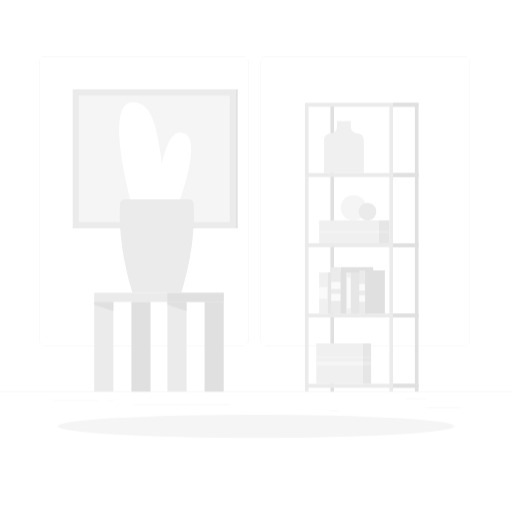
t = 0.00 s
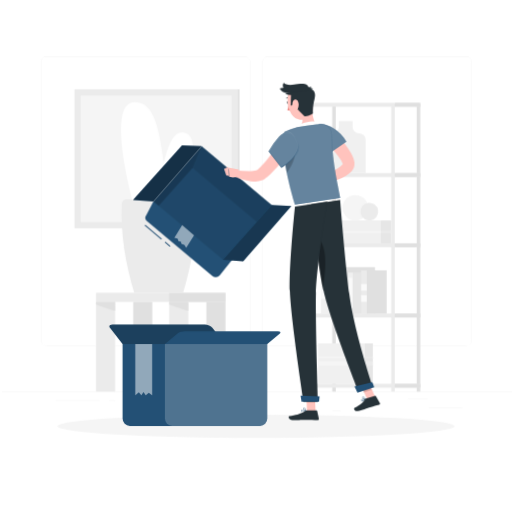
t = 1.15 s
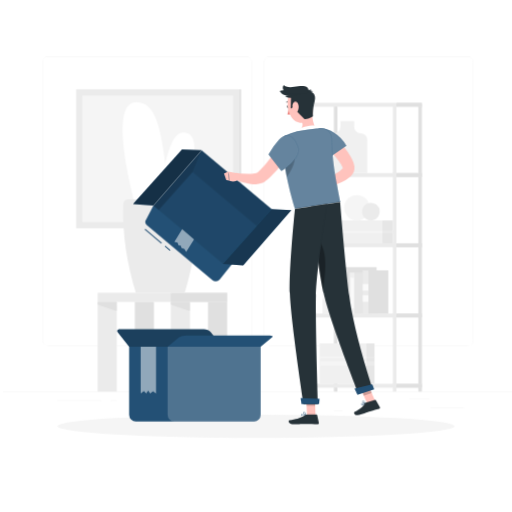
t = 2.35 s
t = 3.55 s: frame unchanged from t = 2.35 s, image omitted
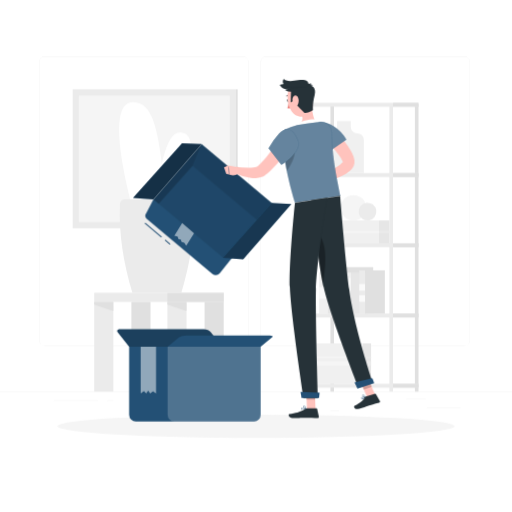
t = 4.60 s
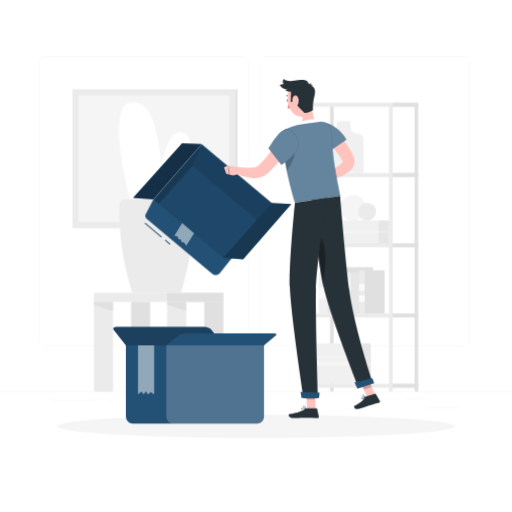
t = 5.80 s

The animated SVG that drew these frames (rendered in a browser with its animation timeline set to each time). Animation: 5 CSS @keyframes rules; one cycle of 7.00 s, repeats indefinitely.

<svg class="animated" id="freepik_stories-empty" xmlns="http://www.w3.org/2000/svg" viewBox="0 0 500 500" version="1.1" xmlns:xlink="http://www.w3.org/1999/xlink" xmlns:svgjs="http://svgjs.com/svgjs"><style>svg#freepik_stories-empty:not(.animated) .animable {opacity: 0;}svg#freepik_stories-empty.animated #freepik--background-complete--inject-2 {animation: 6s Infinite  linear shake;animation-delay: 0s;}svg#freepik_stories-empty.animated #freepik--Box--inject-2 {animation: 1s 1 forwards cubic-bezier(.36,-0.01,.5,1.38) slideUp,1.5s Infinite  linear heartbeat;animation-delay: 0s,1s;}svg#freepik_stories-empty.animated #elvrh0ty30lyd {animation: 0.7s 1 forwards cubic-bezier(.36,-0.01,.5,1.38) slideDown;animation-delay: 0s;}svg#freepik_stories-empty.animated #el994r135mzc {animation: 0.7s 1 forwards cubic-bezier(.36,-0.01,.5,1.38) slideDown;animation-delay: 0.014285714285714285s;opacity: 0}svg#freepik_stories-empty.animated #elg9kib4s1sp6 {animation: 0.7s 1 forwards cubic-bezier(.36,-0.01,.5,1.38) slideDown;animation-delay: 0.02857142857142857s;opacity: 0}svg#freepik_stories-empty.animated #elnqrjjzm0es {animation: 0.7s 1 forwards cubic-bezier(.36,-0.01,.5,1.38) slideDown;animation-delay: 0.04285714285714286s;opacity: 0}svg#freepik_stories-empty.animated #elolwqg7yango {animation: 0.7s 1 forwards cubic-bezier(.36,-0.01,.5,1.38) slideDown;animation-delay: 0.05714285714285714s;opacity: 0}svg#freepik_stories-empty.animated #el6r305wyk1ge {animation: 0.7s 1 forwards cubic-bezier(.36,-0.01,.5,1.38) slideDown;animation-delay: 0.07142857142857142s;opacity: 0}svg#freepik_stories-empty.animated #ell6s5zjf00no {animation: 0.7s 1 forwards cubic-bezier(.36,-0.01,.5,1.38) slideDown;animation-delay: 0.08571428571428572s;opacity: 0}svg#freepik_stories-empty.animated #elv362f0jg2u {animation: 0.7s 1 forwards cubic-bezier(.36,-0.01,.5,1.38) slideDown;animation-delay: 0.09999999999999999s;opacity: 0}svg#freepik_stories-empty.animated #el7wtt154bw0f {animation: 0.7s 1 forwards cubic-bezier(.36,-0.01,.5,1.38) slideDown;animation-delay: 0.11428571428571428s;opacity: 0}svg#freepik_stories-empty.animated #el4fn2qx446pt {animation: 0.7s 1 forwards cubic-bezier(.36,-0.01,.5,1.38) slideDown;animation-delay: 0.12857142857142856s;opacity: 0}svg#freepik_stories-empty.animated #elceermozswtf {animation: 0.7s 1 forwards cubic-bezier(.36,-0.01,.5,1.38) slideDown;animation-delay: 0.14285714285714285s;opacity: 0}svg#freepik_stories-empty.animated #el22dp6iwjb6 {animation: 0.7s 1 forwards cubic-bezier(.36,-0.01,.5,1.38) slideDown;animation-delay: 0.15714285714285714s;opacity: 0}svg#freepik_stories-empty.animated #elllikvnciafq {animation: 0.7s 1 forwards cubic-bezier(.36,-0.01,.5,1.38) slideDown;animation-delay: 0.17142857142857143s;opacity: 0}svg#freepik_stories-empty.animated #el1ubqgyi8qpo {animation: 0.7s 1 forwards cubic-bezier(.36,-0.01,.5,1.38) slideDown;animation-delay: 0.18571428571428572s;opacity: 0}svg#freepik_stories-empty.animated #elvw92q3tnf5 {animation: 0.7s 1 forwards cubic-bezier(.36,-0.01,.5,1.38) slideDown;animation-delay: 0.19999999999999998s;opacity: 0}svg#freepik_stories-empty.animated #ellkd9j62req {animation: 0.7s 1 forwards cubic-bezier(.36,-0.01,.5,1.38) slideDown;animation-delay: 0.21428571428571427s;opacity: 0}svg#freepik_stories-empty.animated #ell2jxzi1ns5p {animation: 0.7s 1 forwards cubic-bezier(.36,-0.01,.5,1.38) slideDown;animation-delay: 0.22857142857142856s;opacity: 0}svg#freepik_stories-empty.animated #el8hredlqil95 {animation: 0.7s 1 forwards cubic-bezier(.36,-0.01,.5,1.38) slideDown;animation-delay: 0.24285714285714285s;opacity: 0}svg#freepik_stories-empty.animated #elsligcf9kcze {animation: 0.7s 1 forwards cubic-bezier(.36,-0.01,.5,1.38) slideDown;animation-delay: 0.2571428571428571s;opacity: 0}svg#freepik_stories-empty.animated #eltr0qkies48 {animation: 0.7s 1 forwards cubic-bezier(.36,-0.01,.5,1.38) slideDown;animation-delay: 0.2714285714285714s;opacity: 0}svg#freepik_stories-empty.animated #el3f6q9l23xn7 {animation: 0.7s 1 forwards cubic-bezier(.36,-0.01,.5,1.38) slideDown;animation-delay: 0.2857142857142857s;opacity: 0}svg#freepik_stories-empty.animated #elcw40bfmhxyu {animation: 0.7s 1 forwards cubic-bezier(.36,-0.01,.5,1.38) slideDown;animation-delay: 0.3s;opacity: 0}svg#freepik_stories-empty.animated #elceoscxatjcq {animation: 0.7s 1 forwards cubic-bezier(.36,-0.01,.5,1.38) slideDown;animation-delay: 0.3142857142857143s;opacity: 0}svg#freepik_stories-empty.animated #elrqidpflhs7 {animation: 0.7s 1 forwards cubic-bezier(.36,-0.01,.5,1.38) slideDown;animation-delay: 0.32857142857142857s;opacity: 0}svg#freepik_stories-empty.animated #elw0gihasryke {animation: 0.7s 1 forwards cubic-bezier(.36,-0.01,.5,1.38) slideDown;animation-delay: 0.34285714285714286s;opacity: 0}svg#freepik_stories-empty.animated #elbrlr33bxv1b {animation: 0.7s 1 forwards cubic-bezier(.36,-0.01,.5,1.38) slideDown;animation-delay: 0.35714285714285715s;opacity: 0}svg#freepik_stories-empty.animated #elps6p5titwc {animation: 0.7s 1 forwards cubic-bezier(.36,-0.01,.5,1.38) slideDown;animation-delay: 0.37142857142857144s;opacity: 0}svg#freepik_stories-empty.animated #eldj494z3rjd7 {animation: 0.7s 1 forwards cubic-bezier(.36,-0.01,.5,1.38) slideDown;animation-delay: 0.3857142857142857s;opacity: 0}svg#freepik_stories-empty.animated #el11zkw3sxibvr {animation: 0.7s 1 forwards cubic-bezier(.36,-0.01,.5,1.38) slideDown;animation-delay: 0.39999999999999997s;opacity: 0}svg#freepik_stories-empty.animated #elt9ljbhxtsj {animation: 0.7s 1 forwards cubic-bezier(.36,-0.01,.5,1.38) slideDown;animation-delay: 0.41428571428571426s;opacity: 0}svg#freepik_stories-empty.animated #eli15y1v37mg {animation: 0.7s 1 forwards cubic-bezier(.36,-0.01,.5,1.38) slideDown;animation-delay: 0.42857142857142855s;opacity: 0}svg#freepik_stories-empty.animated #elkwl8j9ttt1 {animation: 0.7s 1 forwards cubic-bezier(.36,-0.01,.5,1.38) slideDown;animation-delay: 0.44285714285714284s;opacity: 0}svg#freepik_stories-empty.animated #el23u67ogvn2z {animation: 0.7s 1 forwards cubic-bezier(.36,-0.01,.5,1.38) slideDown;animation-delay: 0.45714285714285713s;opacity: 0}svg#freepik_stories-empty.animated #elp44ltkgtb7e {animation: 0.7s 1 forwards cubic-bezier(.36,-0.01,.5,1.38) slideDown;animation-delay: 0.4714285714285714s;opacity: 0}svg#freepik_stories-empty.animated #ell0idufcy2yp {animation: 0.7s 1 forwards cubic-bezier(.36,-0.01,.5,1.38) slideDown;animation-delay: 0.4857142857142857s;opacity: 0}svg#freepik_stories-empty.animated #elxiwrxkvmyzg {animation: 0.7s 1 forwards cubic-bezier(.36,-0.01,.5,1.38) slideDown;animation-delay: 0.5s;opacity: 0}svg#freepik_stories-empty.animated #elpctvgypm99i {animation: 0.7s 1 forwards cubic-bezier(.36,-0.01,.5,1.38) slideDown;animation-delay: 0.5142857142857142s;opacity: 0}svg#freepik_stories-empty.animated #elo2quqh8atqg {animation: 0.7s 1 forwards cubic-bezier(.36,-0.01,.5,1.38) slideDown;animation-delay: 0.5285714285714286s;opacity: 0}svg#freepik_stories-empty.animated #el9uofwwrs1eh {animation: 0.7s 1 forwards cubic-bezier(.36,-0.01,.5,1.38) slideDown;animation-delay: 0.5428571428571428s;opacity: 0}svg#freepik_stories-empty.animated #elolzmbsnt91 {animation: 0.7s 1 forwards cubic-bezier(.36,-0.01,.5,1.38) slideDown;animation-delay: 0.5571428571428572s;opacity: 0}svg#freepik_stories-empty.animated #elvg2y8lqw9ss {animation: 0.7s 1 forwards cubic-bezier(.36,-0.01,.5,1.38) slideDown;animation-delay: 0.5714285714285714s;opacity: 0}svg#freepik_stories-empty.animated #elryxbe6r2gcf {animation: 0.7s 1 forwards cubic-bezier(.36,-0.01,.5,1.38) slideDown;animation-delay: 0.5857142857142857s;opacity: 0}svg#freepik_stories-empty.animated #elfvuxzhm34gu {animation: 0.7s 1 forwards cubic-bezier(.36,-0.01,.5,1.38) slideDown;animation-delay: 0.6s;opacity: 0}svg#freepik_stories-empty.animated #el86ajvwfsvbb {animation: 0.7s 1 forwards cubic-bezier(.36,-0.01,.5,1.38) slideDown;animation-delay: 0.6142857142857142s;opacity: 0}svg#freepik_stories-empty.animated #el090d11gkvjc {animation: 0.7s 1 forwards cubic-bezier(.36,-0.01,.5,1.38) slideDown;animation-delay: 0.6285714285714286s;opacity: 0}svg#freepik_stories-empty.animated #eljkphtvv3x3i {animation: 0.7s 1 forwards cubic-bezier(.36,-0.01,.5,1.38) slideDown;animation-delay: 0.6428571428571428s;opacity: 0}svg#freepik_stories-empty.animated #elgj3495y4ewl {animation: 0.7s 1 forwards cubic-bezier(.36,-0.01,.5,1.38) slideDown;animation-delay: 0.6571428571428571s;opacity: 0}svg#freepik_stories-empty.animated #elrggyd1j4npq {animation: 0.7s 1 forwards cubic-bezier(.36,-0.01,.5,1.38) slideDown;animation-delay: 0.6714285714285714s;opacity: 0}svg#freepik_stories-empty.animated #eleugasfo73c8 {animation: 0.7s 1 forwards cubic-bezier(.36,-0.01,.5,1.38) slideDown;animation-delay: 0.6857142857142857s;opacity: 0}svg#freepik_stories-empty.animated #freepik--Character--inject-2 {animation: 0.7s 1 forwards cubic-bezier(.36,-0.01,.5,1.38) slideDown,1.5s Infinite  linear floating;animation-delay: 0s,0.7s;}            @keyframes shake {                10%, 90% {                    transform: translate3d(-1px, 0, 0);                  }                  20%, 80% {                    transform: translate3d(2px, 0, 0);                  }                  30%, 50%, 70% {                    transform: translate3d(-4px, 0, 0);                  }                  40%, 60% {                    transform: translate3d(4px, 0, 0);                  }            }                    @keyframes slideUp {                0% {                    opacity: 0;                    transform: translateY(30px);                }                100% {                    opacity: 1;                    transform: inherit;                }            }                    @keyframes heartbeat {                0% {                    transform: scale(1);                }                10% {                    transform: scale(1.1);                }                30% {                    transform: scale(1);                }                40% {                    transform: scale(1);                }                50% {                    transform: scale(1.1);                }                60% {                    transform: scale(1);                }                100% {                    transform: scale(1);                }            }                    @keyframes slideDown {                0% {                    opacity: 0;                    transform: translateY(-30px);                }                100% {                    opacity: 1;                    transform: translateY(0);                }            }                    @keyframes floating {                0% {                    opacity: 1;                    transform: translateY(0px);                }                50% {                    transform: translateY(-10px);                }                100% {                    opacity: 1;                    transform: translateY(0px);                }            }        </style><g id="freepik--background-complete--inject-2" class="animable" style="transform-origin: 250px 228.23px;"><rect y="382.4" width="500" height="0.25" style="fill: rgb(235, 235, 235); transform-origin: 250px 382.525px;" id="elvagb7qi9sjf" class="animable"></rect><rect x="416.78" y="398.49" width="33.12" height="0.25" style="fill: rgb(235, 235, 235); transform-origin: 433.34px 398.615px;" id="el1f06p3tnhou" class="animable"></rect><rect x="322.53" y="401.21" width="8.69" height="0.25" style="fill: rgb(235, 235, 235); transform-origin: 326.875px 401.335px;" id="elw1ak1lzexea" class="animable"></rect><rect x="396.59" y="389.21" width="19.19" height="0.25" style="fill: rgb(235, 235, 235); transform-origin: 406.185px 389.335px;" id="el77ru36v3rga" class="animable"></rect><rect x="52.46" y="390.89" width="43.19" height="0.25" style="fill: rgb(235, 235, 235); transform-origin: 74.055px 391.015px;" id="elcw14e9lp19a" class="animable"></rect><rect x="104.56" y="390.89" width="6.33" height="0.25" style="fill: rgb(235, 235, 235); transform-origin: 107.725px 391.015px;" id="el1h6gt77fwwb" class="animable"></rect><rect x="131.47" y="395.11" width="93.68" height="0.25" style="fill: rgb(235, 235, 235); transform-origin: 178.31px 395.235px;" id="elufuxcswvg3j" class="animable"></rect><path d="M237,337.8H43.91a5.71,5.71,0,0,1-5.7-5.71V60.66A5.71,5.71,0,0,1,43.91,55H237a5.71,5.71,0,0,1,5.71,5.71V332.09A5.71,5.71,0,0,1,237,337.8ZM43.91,55.2a5.46,5.46,0,0,0-5.45,5.46V332.09a5.46,5.46,0,0,0,5.45,5.46H237a5.47,5.47,0,0,0,5.46-5.46V60.66A5.47,5.47,0,0,0,237,55.2Z" style="fill: rgb(235, 235, 235); transform-origin: 140.46px 196.4px;" id="eletorniwyibi" class="animable"></path><path d="M453.31,337.8H260.21a5.72,5.72,0,0,1-5.71-5.71V60.66A5.72,5.72,0,0,1,260.21,55h193.1A5.71,5.71,0,0,1,459,60.66V332.09A5.71,5.71,0,0,1,453.31,337.8ZM260.21,55.2a5.47,5.47,0,0,0-5.46,5.46V332.09a5.47,5.47,0,0,0,5.46,5.46h193.1a5.47,5.47,0,0,0,5.46-5.46V60.66a5.47,5.47,0,0,0-5.46-5.46Z" style="fill: rgb(235, 235, 235); transform-origin: 356.75px 196.4px;" id="elmbhu4non43b" class="animable"></path><rect x="92.03" y="285.87" width="126.42" height="8.92" style="fill: rgb(235, 235, 235); transform-origin: 155.24px 290.33px;" id="elcrraz6gk0dg" class="animable"></rect><rect x="163.48" y="285.87" width="54.97" height="8.92" style="fill: rgb(224, 224, 224); transform-origin: 190.965px 290.33px;" id="elkp5lvt4mra" class="animable"></rect><rect x="92.03" y="294.79" width="18.68" height="87.61" style="fill: rgb(235, 235, 235); transform-origin: 101.37px 338.595px;" id="el8y1rc9cs8kn" class="animable"></rect><polygon points="110.71 303.83 92.03 297.47 92.03 294.79 110.71 294.79 110.71 303.83" style="fill: rgb(224, 224, 224); transform-origin: 101.37px 299.31px;" id="elpvh0kxhtl97" class="animable"></polygon><rect x="199.77" y="294.79" width="18.68" height="87.61" style="fill: rgb(224, 224, 224); transform-origin: 209.11px 338.595px;" id="elpbhdl578v7k" class="animable"></rect><rect x="163.48" y="294.79" width="18.68" height="87.61" style="fill: rgb(235, 235, 235); transform-origin: 172.82px 338.595px;" id="elz635o6d441t" class="animable"></rect><polygon points="182.15 303.83 163.48 297.47 163.48 294.79 182.15 294.79 182.15 303.83" style="fill: rgb(224, 224, 224); transform-origin: 172.815px 299.31px;" id="elv1w3rogjw9k" class="animable"></polygon><rect x="128.32" y="294.79" width="18.68" height="87.61" style="fill: rgb(224, 224, 224); transform-origin: 137.66px 338.595px;" id="el9cnmktn3itl" class="animable"></rect><rect x="71" y="87.17" width="159.33" height="135.67" style="fill: rgb(235, 235, 235); transform-origin: 150.665px 155.005px;" id="el7qn187ku0fl" class="animable"></rect><g id="elbazexgelh1i"><rect x="230.33" y="87.17" width="1.78" height="135.67" style="fill: rgb(224, 224, 224); transform-origin: 231.22px 155.005px; transform: rotate(180deg);" class="animable" id="el8k6lanv3jm"></rect></g><g id="el87gzz0wih24"><rect x="88.83" y="81.33" width="123.67" height="147.33" style="fill: rgb(245, 245, 245); transform-origin: 150.665px 154.995px; transform: rotate(90deg);" class="animable" id="elgz9o4vr7emn"></rect></g><path d="M148.89,198.06c9-30,11.5-74.25,30.64-68.15s-5.93,71.53-5.93,71.53Z" style="fill: rgb(255, 255, 255); transform-origin: 167.811px 165.39px;" id="elwuwweghd21g" class="animable"></path><path d="M164.35,199.55c-9.16-43.48-6.85-101.2-35.31-99.88s0,101.77,0,101.77Z" style="fill: rgb(255, 255, 255); transform-origin: 140.371px 150.544px;" id="elod9yu81y9r" class="animable"></path><path d="M184.46,194.67H122.15a4.85,4.85,0,0,0-5,4.61c-1.27,28.7,3.43,58,12.18,86.59h47.71c8.75-28.64,13.45-57.89,12.18-86.59A4.8,4.8,0,0,0,184.46,194.67Z" style="fill: rgb(235, 235, 235); transform-origin: 153.185px 240.269px;" id="elholr6qvxvzg" class="animable"></path><rect x="322.69" y="102.3" width="3.51" height="280.1" style="fill: rgb(224, 224, 224); transform-origin: 324.445px 242.35px;" id="elmy674o61sg" class="animable"></rect><rect x="405.18" y="102.3" width="3.51" height="280.1" style="fill: rgb(224, 224, 224); transform-origin: 406.935px 242.35px;" id="el8hti02w9rst" class="animable"></rect><rect x="297.8" y="102.3" width="3.51" height="280.1" style="fill: rgb(235, 235, 235); transform-origin: 299.555px 242.35px;" id="elmzo9a4leyx" class="animable"></rect><rect x="380.29" y="102.3" width="3.51" height="280.1" style="fill: rgb(235, 235, 235); transform-origin: 382.045px 242.35px;" id="elny7zz5a3y4o" class="animable"></rect><rect x="297.8" y="100.38" width="110.89" height="3.83" style="fill: rgb(235, 235, 235); transform-origin: 353.245px 102.295px;" id="elijm8l16a339" class="animable"></rect><rect x="297.8" y="168.97" width="110.89" height="3.83" style="fill: rgb(235, 235, 235); transform-origin: 353.245px 170.885px;" id="eljqxr4kxe9d" class="animable"></rect><rect x="297.8" y="237.56" width="110.89" height="3.83" style="fill: rgb(235, 235, 235); transform-origin: 353.245px 239.475px;" id="eltst84qotaqt" class="animable"></rect><rect x="297.8" y="306.15" width="110.89" height="3.83" style="fill: rgb(235, 235, 235); transform-origin: 353.245px 308.065px;" id="el9v74f80wkuq" class="animable"></rect><rect x="297.8" y="374.74" width="110.89" height="3.83" style="fill: rgb(235, 235, 235); transform-origin: 353.245px 376.655px;" id="el71u1d91ziy" class="animable"></rect><rect x="383.8" y="100.38" width="24.89" height="3.83" style="fill: rgb(224, 224, 224); transform-origin: 396.245px 102.295px;" id="el4cwb83tmvb5" class="animable"></rect><rect x="383.8" y="168.97" width="24.89" height="3.83" style="fill: rgb(224, 224, 224); transform-origin: 396.245px 170.885px;" id="elw017q07z55p" class="animable"></rect><rect x="383.8" y="237.56" width="24.89" height="3.83" style="fill: rgb(224, 224, 224); transform-origin: 396.245px 239.475px;" id="elgfiejb0hga" class="animable"></rect><rect x="383.8" y="306.15" width="24.89" height="3.83" style="fill: rgb(224, 224, 224); transform-origin: 396.245px 308.065px;" id="elge3njnpszo" class="animable"></rect><rect x="383.8" y="374.74" width="24.89" height="3.83" style="fill: rgb(224, 224, 224); transform-origin: 396.245px 376.655px;" id="el77cljf32lxg" class="animable"></rect><path d="M342.53,123.71v-5.4H329.2v5.4a6.39,6.39,0,0,1-6.38,6.39h0a6.39,6.39,0,0,0-6.39,6.38V169h38.88V136.48a6.39,6.39,0,0,0-6.39-6.38h0A6.39,6.39,0,0,1,342.53,123.71Z" style="fill: rgb(240, 240, 240); transform-origin: 335.87px 143.655px;" id="elvef3vw77cw9" class="animable"></path><rect x="311.7" y="215.26" width="58.42" height="22.31" style="fill: rgb(240, 240, 240); transform-origin: 340.91px 226.415px;" id="elj5lgoi6i5fl" class="animable"></rect><g id="elc5yfdhng0ha"><rect x="370.12" y="215.26" width="10.17" height="22.31" style="fill: rgb(230, 230, 230); transform-origin: 375.205px 226.415px; transform: rotate(180deg);" class="animable" id="eldc44f1evlkk"></rect></g><g id="elw7syys5n2ol"><rect x="370.12" y="225.18" width="10.17" height="2.46" style="fill: rgb(235, 235, 235); transform-origin: 375.205px 226.41px; transform: rotate(180deg);" class="animable" id="elv52zbbwm929"></rect></g><rect x="311.7" y="225.18" width="58.42" height="2.46" style="fill: rgb(245, 245, 245); transform-origin: 340.91px 226.41px;" id="elvnb1mdmupm" class="animable"></rect><rect x="308.84" y="335.3" width="45.63" height="39.44" style="fill: rgb(240, 240, 240); transform-origin: 331.655px 355.02px;" id="elpx4rqegdwl" class="animable"></rect><g id="elwi0hsh1rapi"><rect x="354.47" y="335.3" width="7.94" height="39.44" style="fill: rgb(230, 230, 230); transform-origin: 358.44px 355.02px; transform: rotate(180deg);" class="animable" id="elwrcwl2yg2sc"></rect></g><g id="el7xe3uga8cl"><rect x="354.47" y="352.85" width="7.94" height="4.35" style="fill: rgb(235, 235, 235); transform-origin: 358.44px 355.025px; transform: rotate(180deg);" class="animable" id="el8k1jhczhs4e"></rect></g><rect x="308.84" y="352.85" width="45.63" height="4.35" style="fill: rgb(245, 245, 245); transform-origin: 331.655px 355.025px;" id="elhv98zpvddop" class="animable"></rect><g id="elzs5eo4wobm"><rect x="354.47" y="348.25" width="7.94" height="1.55" style="fill: rgb(235, 235, 235); transform-origin: 358.44px 349.025px; transform: rotate(180deg);" class="animable" id="elszpv94e1lc"></rect></g><rect x="308.84" y="348.25" width="45.63" height="1.55" style="fill: rgb(245, 245, 245); transform-origin: 331.655px 349.025px;" id="ellp8ps9empr" class="animable"></rect><rect x="311.7" y="266.05" width="8.26" height="40.1" style="fill: rgb(240, 240, 240); transform-origin: 315.83px 286.1px;" id="el5hzk21k4dep" class="animable"></rect><rect x="311.7" y="280.34" width="8.26" height="11.52" style="fill: rgb(250, 250, 250); transform-origin: 315.83px 286.1px;" id="elq6y5jgdjhop" class="animable"></rect><g id="el5078cqi6jyw"><rect x="319.97" y="266.05" width="28.1" height="40.1" style="fill: rgb(230, 230, 230); transform-origin: 334.02px 286.1px; transform: rotate(180deg);" class="animable" id="elsx6jdgztmos"></rect></g><rect x="323.39" y="260.87" width="9.33" height="45.28" style="fill: rgb(235, 235, 235); transform-origin: 328.055px 283.51px;" id="el7fv8oo5ejoq" class="animable"></rect><rect x="323.39" y="275.26" width="9.33" height="6.97" style="fill: rgb(250, 250, 250); transform-origin: 328.055px 278.745px;" id="elg81sstrd0yc" class="animable"></rect><rect x="323.39" y="286.9" width="9.33" height="6.97" style="fill: rgb(250, 250, 250); transform-origin: 328.055px 290.385px;" id="elxosn3xgeut" class="animable"></rect><g id="elpfa2pzirnqc"><rect x="332.72" y="260.87" width="31.73" height="45.28" style="fill: rgb(224, 224, 224); transform-origin: 348.585px 283.51px; transform: rotate(180deg);" class="animable" id="elxw1hyjt6adk"></rect></g><rect x="338.08" y="266.05" width="5.03" height="40.1" style="fill: rgb(240, 240, 240); transform-origin: 340.595px 286.1px;" id="elszv6d5h11vc" class="animable"></rect><rect x="338.94" y="271.13" width="3.3" height="29.94" style="fill: rgb(250, 250, 250); transform-origin: 340.59px 286.1px;" id="el334op0y0v1e" class="animable"></rect><g id="elpr0dus8wy4b"><rect x="343.11" y="266.05" width="17.09" height="40.1" style="fill: rgb(230, 230, 230); transform-origin: 351.655px 286.1px; transform: rotate(180deg);" class="animable" id="els2zoe1v9imb"></rect></g><rect x="350.86" y="263.94" width="5.68" height="42.21" style="fill: rgb(235, 235, 235); transform-origin: 353.7px 285.045px;" id="elpnpkfgo93w" class="animable"></rect><rect x="350.86" y="277.35" width="5.68" height="6.5" style="fill: rgb(250, 250, 250); transform-origin: 353.7px 280.6px;" id="el4ea76vakn18" class="animable"></rect><rect x="350.86" y="288.21" width="5.68" height="6.5" style="fill: rgb(250, 250, 250); transform-origin: 353.7px 291.46px;" id="elr3rkl4yjm3" class="animable"></rect><g id="elkn8m2o684wc"><rect x="356.54" y="263.94" width="19.3" height="42.21" style="fill: rgb(224, 224, 224); transform-origin: 366.19px 285.045px; transform: rotate(180deg);" class="animable" id="el7lt6u67ots"></rect></g><g id="elm46d5mbja2"><circle cx="345.16" cy="202.82" r="12.44" style="fill: rgb(245, 245, 245); transform-origin: 345.16px 202.82px; transform: rotate(-45deg);" class="animable" id="elgy6j85vw9iw"></circle></g><g id="el84uhi6fikkr"><circle cx="358.92" cy="206.63" r="8.62" style="fill: rgb(235, 235, 235); transform-origin: 358.92px 206.63px; transform: rotate(-9.22deg);" class="animable" id="elw13fnbfnewa"></circle></g></g><g id="freepik--Shadow--inject-2" class="animable" style="transform-origin: 250px 416.24px;"><ellipse id="freepik--path--inject-2" cx="250" cy="416.24" rx="193.89" ry="11.32" style="fill: rgb(245, 245, 245); transform-origin: 250px 416.24px;" class="animable"></ellipse></g><g id="freepik--Box--inject-2" class="animable" style="transform-origin: 190.331px 366.505px;"><path d="M126.11,338.69H254.55a0,0,0,0,1,0,0V405a6.47,6.47,0,0,1-6.47,6.47H132.58a6.47,6.47,0,0,1-6.47-6.47V338.69A0,0,0,0,1,126.11,338.69Z" style="fill: #235075; transform-origin: 190.33px 375.08px;" id="elf8yssp2zkob" class="animable"></path><path d="M126.11,338.69H217l-11.18-14.31c-1.23-1.57-4.27-2.84-6.8-2.84H117.28c-2.52,0-3.58,1.27-2.35,2.84Z" style="fill: #235075; transform-origin: 165.709px 330.115px;" id="eln75gcpsyfke" class="animable"></path><g id="el7361dqyu8vs"><path d="M126.11,338.69H217l-11.18-14.31c-1.23-1.57-4.27-2.84-6.8-2.84H117.28c-2.52,0-3.58,1.27-2.35,2.84Z" style="opacity: 0.2; transform-origin: 165.709px 330.115px;" class="animable" id="el2jvd74wkkwz"></path></g><path d="M254.55,338.69H163.67l11.18-9.33c1.23-1,4.27-1.85,6.8-1.85h81.73c2.53,0,3.58.83,2.35,1.85Z" style="fill: #235075; transform-origin: 214.957px 333.1px;" id="elfmjavbl5v4" class="animable"></path><g id="elrryzt207iv"><path d="M163.67,338.69h90.88a0,0,0,0,1,0,0V405a6.47,6.47,0,0,1-6.47,6.47H170.14a6.47,6.47,0,0,1-6.47-6.47V338.69A0,0,0,0,1,163.67,338.69Z" style="fill: rgb(255, 255, 255); opacity: 0.2; transform-origin: 209.11px 375.08px;" class="animable" id="el1ba9pnfzmo4"></path></g><g id="els82pwiic6a"><polygon points="137.39 338.69 137.39 384.17 140.53 381.69 142.74 384.17 144.66 381.41 146.63 384.17 149.37 382.1 152.39 384.17 152.39 338.69 137.39 338.69" style="fill: rgb(255, 255, 255); opacity: 0.5; transform-origin: 144.89px 361.43px;" class="animable" id="elqcg83orrj1m"></polygon></g></g><g id="freepik--Character--inject-2" class="animable" style="transform-origin: 250.528px 250.65px;"><line x1="157.72" y1="239.48" x2="141.57" y2="225.92" style="fill: none; stroke: #235075; stroke-miterlimit: 10; transform-origin: 149.645px 232.7px;" id="elvrh0ty30lyd" class="animable"></line><line x1="166.09" y1="246.51" x2="161.17" y2="242.37" style="fill: none; stroke: #235075; stroke-miterlimit: 10; transform-origin: 163.63px 244.44px;" id="el994r135mzc" class="animable"></line><path d="M214.47,274.89l53.28-66.59-70.94-59.56-47,53.93-7,13.49a3.76,3.76,0,0,0,.47,5.49l64,53.74A5.3,5.3,0,0,0,214.47,274.89Z" style="fill: #235075; transform-origin: 204.792px 212.652px;" id="elg9kib4s1sp6" class="animable"></path><g id="elnqrjjzm0es" class=""><polygon points="177.93 225.78 170.26 238.13 173.35 238.8 174.4 241.66 176.45 241.78 177.4 244.23 179.91 244.96 181.84 248.03 189.51 235.68 177.93 225.78" style="fill: rgb(255, 255, 255); opacity: 0.5; transform-origin: 179.885px 236.905px;" class="animable" id="elcxcje8n016e"></polygon></g><g id="elolwqg7yango" class=""><polygon points="265.43 206.35 217.65 259.65 149.78 202.67 196.81 148.74 265.43 206.35" style="opacity: 0.1; transform-origin: 207.605px 204.195px;" class="animable" id="elumpw4clp4fl"></polygon></g><polygon points="265.43 206.35 217.65 259.65 237.43 261.11 284.47 207.18 265.43 206.35" style="fill: #235075; transform-origin: 251.06px 233.73px;" id="el6r305wyk1ge" class="animable"></polygon><g id="ell6s5zjf00no" class=""><polygon points="265.43 206.35 217.65 259.65 237.43 261.11 284.47 207.18 265.43 206.35" style="opacity: 0.3; transform-origin: 251.06px 233.73px;" class="animable" id="elviodnzufmu"></polygon></g><polygon points="177.78 147.9 129.99 201.21 149.78 202.67 196.81 148.74 177.78 147.9" style="fill: #235075; transform-origin: 163.4px 175.285px;" id="elv362f0jg2u" class="animable"></polygon><g id="el7wtt154bw0f" class=""><polygon points="177.78 147.9 129.99 201.21 149.78 202.67 196.81 148.74 177.78 147.9" style="opacity: 0.4; transform-origin: 163.4px 175.285px;" class="animable" id="el93domvrsb1i"></polygon></g><g id="el4fn2qx446pt" class=""><polygon points="250.72 222.76 265.43 206.35 196.81 148.74 188.03 169.9 250.72 222.76" style="opacity: 0.1; transform-origin: 226.73px 185.75px;" class="animable" id="elecrmq8po1sv"></polygon></g><g id="elceermozswtf" class=""><polygon points="149.78 202.67 196.81 148.74 188.03 169.9 154.91 206.98 149.78 202.67" style="opacity: 0.2; transform-origin: 173.295px 177.86px;" class="animable" id="el9mocto2s3x7"></polygon></g><path d="M282,106c.19.64,0,1.27-.42,1.39s-.91-.3-1.1-.94,0-1.27.42-1.4S281.82,105.36,282,106Z" style="fill: rgb(38, 50, 56); transform-origin: 281.24px 106.219px;" id="el22dp6iwjb6" class="animable"></path><path d="M282.07,107.26a24,24,0,0,1-1.46,6.43,3.89,3.89,0,0,0,3.26-.33Z" style="fill: rgb(237, 132, 126); transform-origin: 282.24px 110.582px;" id="elllikvnciafq" class="animable"></path><path d="M283.33,101.73a.4.4,0,0,0,.18-.22.38.38,0,0,0-.24-.5,3.9,3.9,0,0,0-3.58.41.4.4,0,0,0,.48.63h0a3.12,3.12,0,0,1,2.84-.3A.4.4,0,0,0,283.33,101.73Z" style="fill: rgb(38, 50, 56); transform-origin: 281.555px 101.426px;" id="el1ubqgyi8qpo" class="animable"></path><path d="M304.24,110.28c.44,5.3,1.75,15,4.88,17.24,0,0-.74,6.37-12,8-12.34,1.82-6.8-5.26-6.8-5.26,6.49-2.6,5.58-7.57,3.72-12.09l4.76-5.46C300.63,110.69,304,107.57,304.24,110.28Z" style="fill: rgb(255, 195, 189); transform-origin: 299.1px 122.521px;" id="elvw92q3tnf5" class="animable"></path><path d="M313.15,130.11c1-.91-1-4.55-2.23-5.06-3.22-1.35-16.39,0-21.34,4.25a5.46,5.46,0,0,0-.39,4.69Z" style="fill: rgb(255, 255, 255); transform-origin: 301.128px 129.268px;" id="ellkd9j62req" class="animable"></path><path d="M355.09,397.41a2.68,2.68,0,0,1-2.08.06.82.82,0,0,1-.27-.9.91.91,0,0,1,.46-.62c1.08-.63,3.75.2,3.86.24a.19.19,0,0,1,.14.16.2.2,0,0,1-.1.2A10.76,10.76,0,0,1,355.09,397.41Zm-1.46-1.22-.23.1a.54.54,0,0,0-.27.36c-.07.36.07.47.11.5.48.34,2.11-.15,3.24-.72A6.55,6.55,0,0,0,353.63,396.19Z" style="fill: #235075; transform-origin: 354.95px 396.683px;" id="ell2jxzi1ns5p" class="animable"></path><path d="M357.06,396.56a.17.17,0,0,1-.1,0c-1-.2-3.09-1.45-3.2-2.39a.64.64,0,0,1,.45-.68,1.08,1.08,0,0,1,.88,0c1.16.48,2.06,2.72,2.09,2.81a.18.18,0,0,1,0,.2A.15.15,0,0,1,357.06,396.56Zm-2.6-2.73a.16.16,0,0,0-.09,0c-.23.1-.22.22-.21.27.06.56,1.48,1.57,2.49,1.94-.3-.65-1-1.91-1.71-2.21A.67.67,0,0,0,354.46,393.83Z" style="fill: #235075; transform-origin: 355.483px 394.982px;" id="el8hredlqil95" class="animable"></path><path d="M296.48,408.15c-1.07,0-2.1-.15-2.45-.63a.74.74,0,0,1,0-.86,1,1,0,0,1,.62-.47c1.39-.37,4.31,1.29,4.43,1.36a.19.19,0,0,1-.06.36A14.14,14.14,0,0,1,296.48,408.15Zm-1.32-1.62a1.13,1.13,0,0,0-.38.05.63.63,0,0,0-.39.27c-.14.25-.09.37,0,.44.39.54,2.5.55,4,.33A8.88,8.88,0,0,0,295.16,406.53Z" style="fill: #235075; transform-origin: 296.54px 407.143px;" id="elsligcf9kcze" class="animable"></path><path d="M299,407.92l-.08,0c-1-.45-3-2.26-2.85-3.2,0-.22.2-.5.74-.55a1.42,1.42,0,0,1,1.09.34c1.07.87,1.29,3.12,1.3,3.21a.18.18,0,0,1-.08.18A.19.19,0,0,1,299,407.92Zm-2-3.38h-.12c-.36,0-.38.18-.39.22-.09.57,1.27,2,2.29,2.61a4.57,4.57,0,0,0-1.1-2.58A1,1,0,0,0,297,404.54Z" style="fill: #235075; transform-origin: 297.632px 406.042px;" id="eltr0qkies48" class="animable"></path><polygon points="308.18 407.72 299.83 407.72 299 388.4 307.35 388.4 308.18 407.72" style="fill: rgb(255, 195, 189); transform-origin: 303.59px 398.06px;" id="el3f6q9l23xn7" class="animable"></polygon><polygon points="366.83 394.53 359.14 397.18 351.16 378.97 358.85 376.32 366.83 394.53" style="fill: rgb(255, 195, 189); transform-origin: 358.995px 386.75px;" id="elcw40bfmhxyu" class="animable"></polygon><path d="M357.31,395.27l9-2.75a.73.73,0,0,1,.85.34l3.75,6.6a1.23,1.23,0,0,1-.73,1.78c-3.15.91-4.72,1.19-8.66,2.4-2.43.74-8.55,3.06-12,3.75s-4.56-2.61-3.22-3.2c6-2.65,8.46-5.66,9.89-8A2.06,2.06,0,0,1,357.31,395.27Z" style="fill: rgb(38, 50, 56); transform-origin: 358.407px 399.986px;" id="elceoscxatjcq" class="animable"></path><path d="M299.89,406.75H309a.74.74,0,0,1,.71.57l1.65,7.42a1.21,1.21,0,0,1-1.2,1.48c-3.29-.05-8-.25-12.17-.25-4.83,0-6.86.27-12.53.27-3.42,0-4.37-3.46-2.94-3.78,6.53-1.43,9.72-1.58,15.36-5.06A3.93,3.93,0,0,1,299.89,406.75Z" style="fill: rgb(38, 50, 56); transform-origin: 296.634px 411.495px;" id="elrqidpflhs7" class="animable"></path><path d="M324.14,132.84c2.43,2.23,4.53,4.46,6.71,6.79s4.2,4.74,6.16,7.31a69.73,69.73,0,0,1,5.56,8.24,35.94,35.94,0,0,1,2.34,4.94c.17.47.34.92.48,1.43a15.56,15.56,0,0,1,.41,1.57l.17.83.12.92a9.65,9.65,0,0,1,0,2.54,10.61,10.61,0,0,1-1.72,4.44,14.75,14.75,0,0,1-2.3,2.65,26.68,26.68,0,0,1-4.56,3.33,59.23,59.23,0,0,1-9,4.19,108.45,108.45,0,0,1-18.18,5l-1.75-6c5.43-2.35,10.93-4.89,16-7.6a60.56,60.56,0,0,0,7.11-4.38,16,16,0,0,0,2.59-2.3,3.63,3.63,0,0,0,.59-.85c.08-.17,0-.15-.1.21-.07.67-.06.15-.22-.21-.05-.17-.14-.4-.23-.62s-.2-.47-.31-.71a31.64,31.64,0,0,0-1.81-3.17,75.58,75.58,0,0,0-5-6.61c-1.84-2.18-3.78-4.35-5.77-6.48s-4.08-4.28-6-6.26Z" style="fill: rgb(255, 195, 189); transform-origin: 327.377px 159.93px;" id="elw0gihasryke" class="animable"></path><path d="M310.87,180.07,303,182.45l5.06,8.32s4.65-1.92,5.68-5.87Z" style="fill: rgb(255, 195, 189); transform-origin: 308.37px 185.42px;" id="elbrlr33bxv1b" class="animable"></path><polygon points="299.82 185.4 302.92 192.26 308.01 190.78 302.95 182.45 299.82 185.4" style="fill: rgb(255, 195, 189); transform-origin: 303.915px 187.355px;" id="elps6p5titwc" class="animable"></polygon><path d="M305.7,135.1c-.75,8,16.17,20.38,16.17,20.38l16.29-11.15a34.28,34.28,0,0,0-12-12.75C316.82,125.6,306.64,125.16,305.7,135.1Z" style="fill: #235075; transform-origin: 321.918px 141.397px;" id="eldj494z3rjd7" class="animable"></path><g id="el11zkw3sxibvr" class=""><g style="opacity: 0.3; transform-origin: 321.918px 141.397px;" class="animable" id="elg660msnp14"><path d="M305.7,135.1c-.75,8,16.17,20.38,16.17,20.38l16.29-11.15a34.28,34.28,0,0,0-12-12.75C316.82,125.6,306.64,125.16,305.7,135.1Z" style="fill: rgb(255, 255, 255); transform-origin: 321.918px 141.397px;" id="elxhgfcuyw4yh" class="animable"></path></g></g><path d="M278,134.46s-7.31,11.22,10.05,71.4l44.14-6.52c-.62-6.1-8-32.71-8.25-61.8A10.4,10.4,0,0,0,313,127.23c-1.28.07-2.6.16-3.91.29a164.5,164.5,0,0,0-18.76,2.77A84.63,84.63,0,0,0,278,134.46Z" style="fill: #235075; transform-origin: 304.331px 166.538px;" id="elt9ljbhxtsj" class="animable"></path><g id="eli15y1v37mg" class=""><g style="opacity: 0.3; transform-origin: 304.331px 166.538px;" class="animable" id="elhy3cgwikvn"><path d="M278,134.46s-7.31,11.22,10.05,71.4l44.14-6.52c-.62-6.1-8-32.71-8.25-61.8A10.4,10.4,0,0,0,313,127.23c-1.28.07-2.6.16-3.91.29a164.5,164.5,0,0,0-18.76,2.77A84.63,84.63,0,0,0,278,134.46Z" style="fill: rgb(255, 255, 255); transform-origin: 304.331px 166.538px;" id="elbccywu9apak" class="animable"></path></g></g><g id="elkwl8j9ttt1" class=""><path d="M276.92,153.8l.15-.17,10.38.92c1.58,6.7-4.2,15.84-7.25,20.08A195,195,0,0,1,276.92,153.8Z" style="opacity: 0.2; transform-origin: 282.319px 164.13px;" class="animable" id="elfygq7hwrlod"></path></g><g id="el23u67ogvn2z" class=""><polygon points="299 388.41 299.43 398.37 307.78 398.37 307.35 388.41 299 388.41" style="opacity: 0.2; transform-origin: 303.39px 393.39px;" class="animable" id="el903fefg4zq"></polygon></g><g id="elp44ltkgtb7e" class=""><polygon points="358.85 376.32 351.16 378.97 355.28 388.36 362.97 385.71 358.85 376.32" style="opacity: 0.2; transform-origin: 357.065px 382.34px;" class="animable" id="elryrom6pslea"></polygon></g><path d="M303.15,98.32c1.84,8.07,3.32,12.7.51,18-4.22,7.89-15.08,7.13-19.29-.23-3.79-6.63-6.17-18.71.67-24.15A11.3,11.3,0,0,1,303.15,98.32Z" style="fill: rgb(255, 195, 189); transform-origin: 292.959px 105.691px;" id="ell0idufcy2yp" class="animable"></path><path d="M286.94,106.23l-3.07,1.88.29-10.5A9.07,9.07,0,0,1,278.6,96c1.11-1.06,18.39-7.11,23.78-6.06.56-.23,1.24-1.27,1.24-1.27s.21,1.31-.7,1.81c.66-.13,2.31.19,2.77,1.16a3.61,3.61,0,0,0-2.29.13s6,.91,3.87,9.23c-2.39,9.17-1.6,14.44-1.6,14.44s-4.46,3.45-8.34,2.81C293.19,113.69,287.21,108.21,286.94,106.23Z" style="fill: rgb(38, 50, 56); transform-origin: 293.164px 103.5px;" id="elxiwrxkvmyzg" class="animable"></path><path d="M281.06,95.17c-4.87,0-6.62-2.38-7.87-4.38,3.5-.37,10.79-2.62,16.2-3s11.34.63,9.55,3S281.06,95.17,281.06,95.17Z" style="fill: rgb(38, 50, 56); transform-origin: 286.228px 91.441px;" id="elpctvgypm99i" class="animable"></path><path d="M282.13,93c-4-.56-7.9-4.33-4.9-7.94,1.11,2.65,8.6,2.34,13.92,1.23,7-1.46,11.85.9,9.37,5.67C299.16,94.57,282.13,93,282.13,93Z" style="fill: rgb(38, 50, 56); transform-origin: 288.672px 89.2641px;" id="elo2quqh8atqg" class="animable"></path><path d="M291.26,103.84a9.39,9.39,0,0,1-.26,6c-1,2.51-3.22,2-4.38-.17-1-2-1.76-5.63-.06-7.44S290.54,101.47,291.26,103.84Z" style="fill: rgb(255, 195, 189); transform-origin: 288.593px 106.417px;" id="el9uofwwrs1eh" class="animable"></path><path d="M303.71,203.55s7.16,60.95,12.36,84.83c5.69,26.16,33.76,97.48,33.76,97.48l14-4.84s-18-53.7-22.78-90.27c-3.67-28.08-8.9-91.41-8.9-91.41Z" style="fill: rgb(38, 50, 56); transform-origin: 333.77px 292.6px;" id="elolzmbsnt91" class="animable"></path><path d="M346.25,381.38c-.07,0,2.87,6,2.87,6l16.35-5.31-1.92-4.88Z" style="fill: #235075; transform-origin: 355.859px 382.285px;" id="elvg2y8lqw9ss" class="animable"></path><g id="elryxbe6r2gcf" class=""><path d="M307.66,234.82c2.24,16.94,5.11,37,7.63,49.81C319,265,319.87,240.21,307.66,234.82Z" style="opacity: 0.3; transform-origin: 312.694px 259.725px;" class="animable" id="el479atil1eqv"></path></g><path d="M288.05,205.86s-5.94,57.26-5,82.7c.94,26.46,13.3,107.88,13.3,107.88h14.13s-2.6-79.88-2-105.86c.69-28.33,11.31-89.41,11.31-89.41Z" style="fill: rgb(38, 50, 56); transform-origin: 301.37px 298.805px;" id="elfvuxzhm34gu" class="animable"></path><path d="M293.6,390.81c-.06,0,.8,5.86.8,5.86h17.19l.47-5.23Z" style="fill: #235075; transform-origin: 302.829px 393.74px;" id="el86ajvwfsvbb" class="animable"></path><path d="M285.31,148.52c-1.56,2.48-3.14,4.71-4.78,7s-3.36,4.5-5.11,6.7a126.58,126.58,0,0,1-11.57,12.62c-1.12,1-2.15,2-3.36,2.91l-.88.71-.44.35c-.16.13-.23.2-.56.44a12.58,12.58,0,0,1-3.23,1.66,18.78,18.78,0,0,1-5.53,1,30.82,30.82,0,0,1-4.77-.21,60.07,60.07,0,0,1-16.75-4.74l1.73-6a110.14,110.14,0,0,0,15.42.74,30.51,30.51,0,0,0,3.4-.37,8.18,8.18,0,0,0,2.44-.76c.24-.13.37-.26.34-.29s.13-.13.22-.22l.34-.31.67-.63c.9-.8,1.75-1.77,2.63-2.65,1.73-1.86,3.45-3.77,5.08-5.8s3.28-4.07,4.88-6.17,3.15-4.23,4.71-6.36,3.08-4.37,4.52-6.44Z" style="fill: rgb(255, 195, 189); transform-origin: 256.82px 161.814px;" id="el090d11gkvjc" class="animable"></path><path d="M291.12,145.87c3.36,11-16.15,23.19-16.15,23.19l-12.68-16.15a70.73,70.73,0,0,1,10.5-14.69C281.42,128.83,288.56,137.5,291.12,145.87Z" style="fill: #235075; transform-origin: 276.9px 151.603px;" id="eljkphtvv3x3i" class="animable"></path><g id="elgj3495y4ewl" class=""><g style="opacity: 0.3; transform-origin: 276.9px 151.603px;" class="animable" id="elc9yjc17wsqn"><path d="M291.12,145.87c3.36,11-16.15,23.19-16.15,23.19l-12.68-16.15a70.73,70.73,0,0,1,10.5-14.69C281.42,128.83,288.56,137.5,291.12,145.87Z" style="fill: rgb(255, 255, 255); transform-origin: 276.9px 151.603px;" id="elydmn335dzcm" class="animable"></path></g></g><path d="M233,171.33l-10.27-1.88,1.08,8.88s5.34,3,9.21-1.69Z" style="fill: rgb(255, 195, 189); transform-origin: 227.875px 174.363px;" id="elrggyd1j4npq" class="animable"></path><polygon points="218.77 171.45 220.99 177.86 223.79 178.33 222.71 169.45 218.77 171.45" style="fill: rgb(255, 195, 189); transform-origin: 221.28px 173.89px;" id="eleugasfo73c8" class="animable"></polygon></g><defs>     <filter id="active" height="200%">         <feMorphology in="SourceAlpha" result="DILATED" operator="dilate" radius="2"></feMorphology>                <feFlood flood-color="#32DFEC" flood-opacity="1" result="PINK"></feFlood>        <feComposite in="PINK" in2="DILATED" operator="in" result="OUTLINE"></feComposite>        <feMerge>            <feMergeNode in="OUTLINE"></feMergeNode>            <feMergeNode in="SourceGraphic"></feMergeNode>        </feMerge>    </filter>    <filter id="hover" height="200%">        <feMorphology in="SourceAlpha" result="DILATED" operator="dilate" radius="2"></feMorphology>                <feFlood flood-color="#ff0000" flood-opacity="0.5" result="PINK"></feFlood>        <feComposite in="PINK" in2="DILATED" operator="in" result="OUTLINE"></feComposite>        <feMerge>            <feMergeNode in="OUTLINE"></feMergeNode>            <feMergeNode in="SourceGraphic"></feMergeNode>        </feMerge>            <feColorMatrix type="matrix" values="0   0   0   0   0                0   1   0   0   0                0   0   0   0   0                0   0   0   1   0 "></feColorMatrix>    </filter></defs></svg>